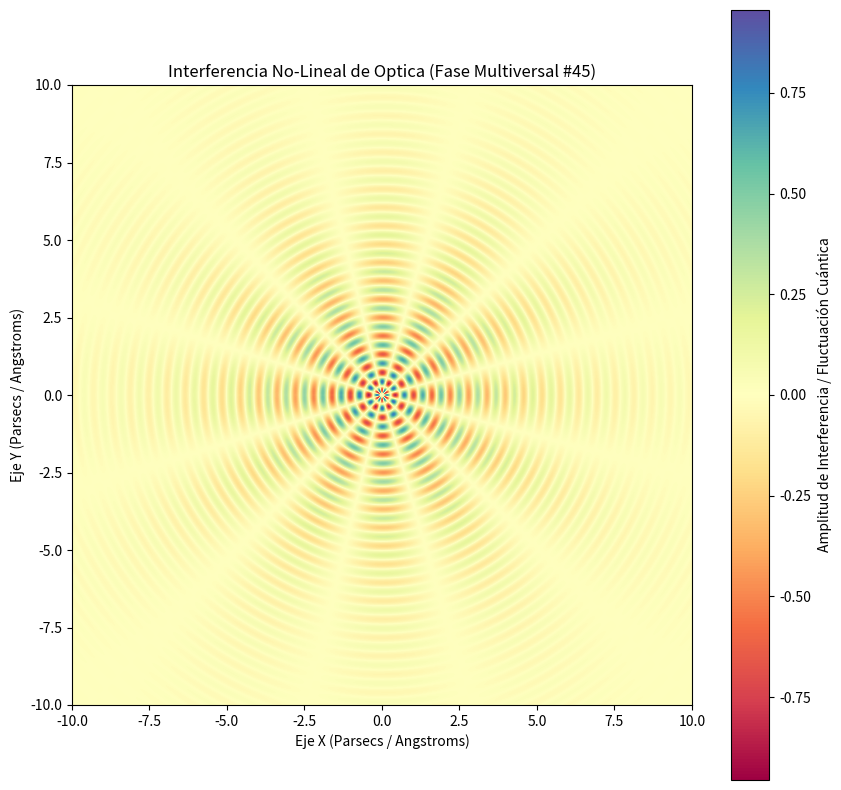

This chart was generated by the following Python code:
%matplotlib inline
# Simulación Multiversal: Optica - Variante 45
import numpy as np
import matplotlib.pyplot as plt

# Parámetros Físicos No-Lineales
omega_1 = 10.599
omega_2 = 6.079
lambda_decay = 0.32
phase_shift = 0.141

x = np.linspace(-10, 10, 800)
y = np.linspace(-10, 10, 800)
X, Y = np.meshgrid(x, y)

# Dinámica de Fluidos / Campos Tensor-Escalares (Fase Multiversal)
R = np.sqrt(X**2 + Y**2) + 1e-5
Z = (np.sin(omega_1 * R + phase_shift) * np.cos(omega_2 * np.arctan2(Y, X))) * np.exp(-lambda_decay * R)

plt.figure(figsize=(10, 10))
plt.imshow(Z, cmap='Spectral', extent=[-10, 10, -10, 10], origin='lower')
plt.colorbar(label='Amplitud de Interferencia / Fluctuación Cuántica')
plt.title(r'Interferencia No-Lineal de Optica (Fase Multiversal #45)')
plt.xlabel('Eje X (Parsecs / Angstroms)')
plt.ylabel('Eje Y (Parsecs / Angstroms)')
plt.show()
